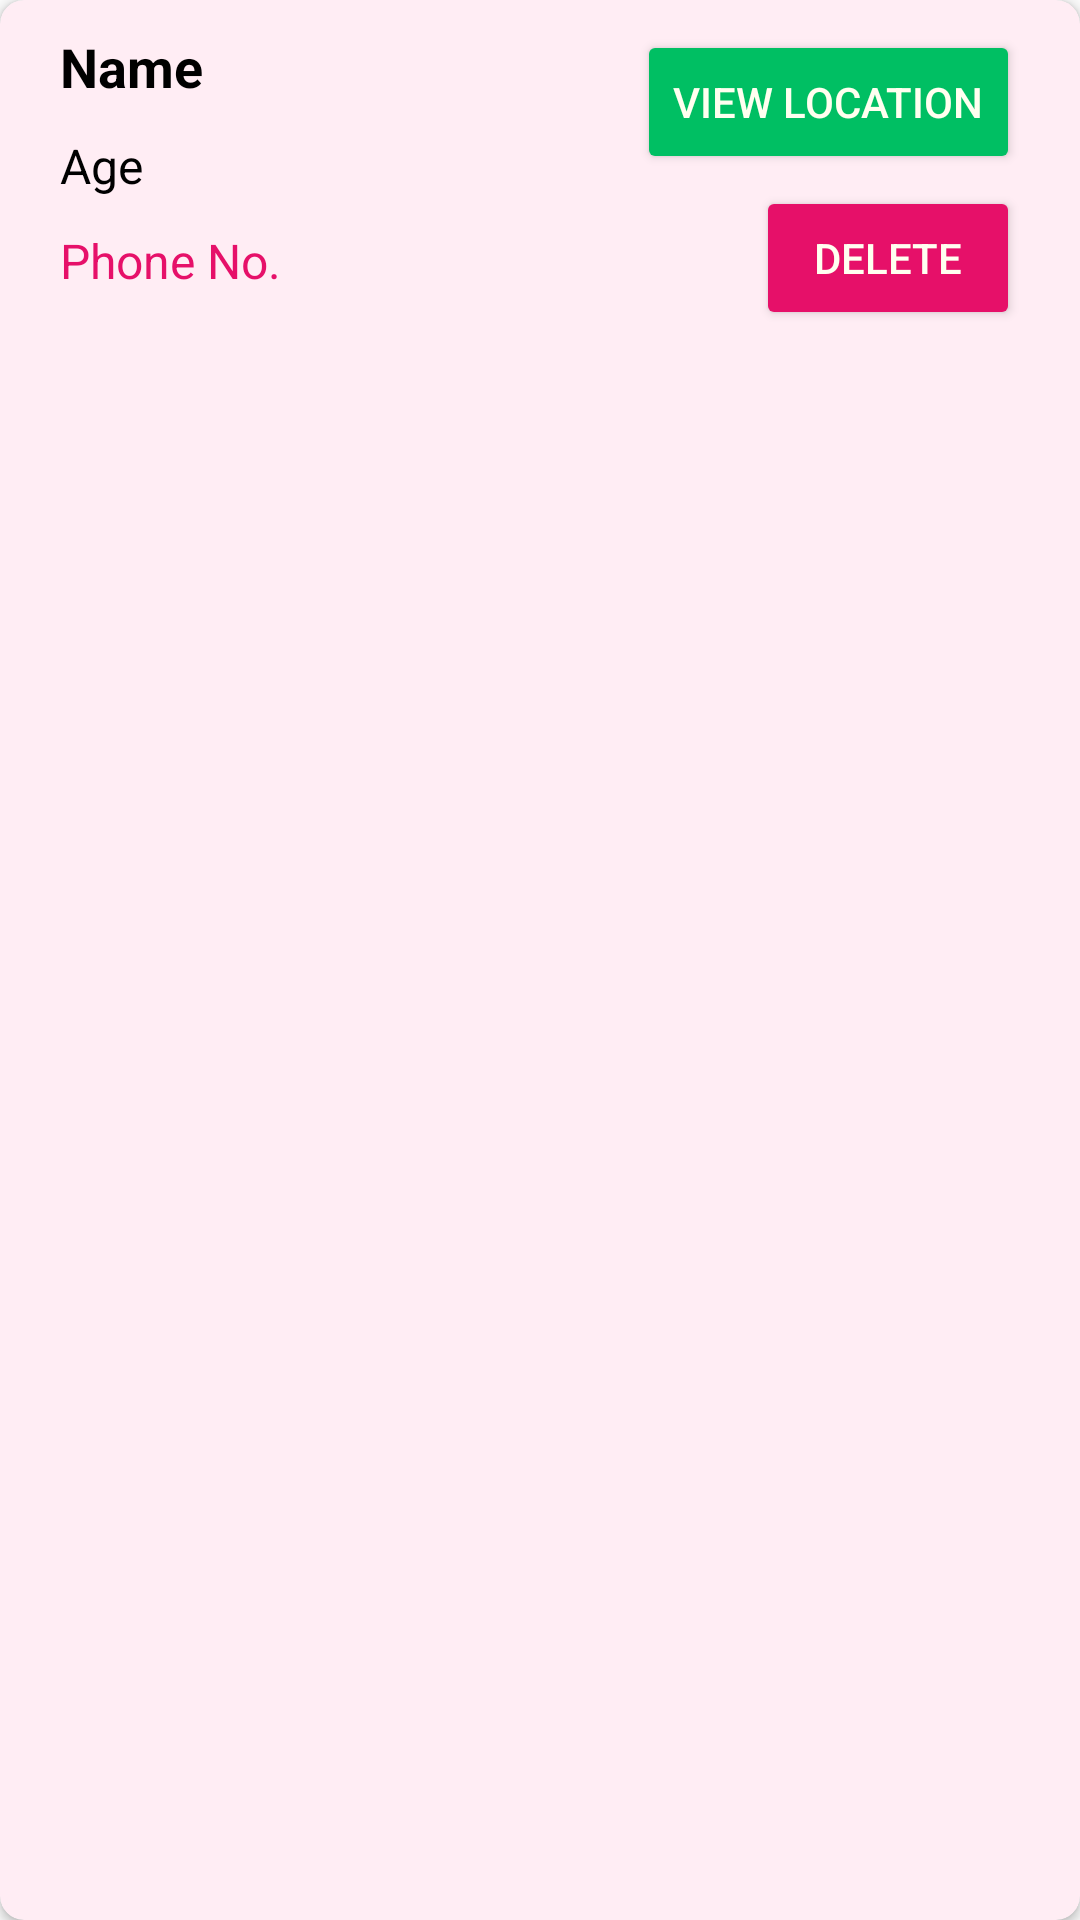

The Android layout XML behind this screen, and the referenced resources:
<!-- AndroidManifest.xml: application theme Theme.AlzPal -->
<!-- res/layout/card_saved_patients.xml -->
<?xml version="1.0" encoding="utf-8"?>
<androidx.cardview.widget.CardView
    xmlns:android="http://schemas.android.com/apk/res/android"
    xmlns:card_view="http://schemas.android.com/apk/res-auto"
    android:layout_width="match_parent"
    android:layout_height="wrap_content"
    android:layout_margin="8dp"
    android:padding="16dp"
    card_view:cardElevation="2dp"
    card_view:cardCornerRadius="8dp"
    android:backgroundTint="@color/pink">

    <RelativeLayout
        android:layout_width="match_parent"
        android:layout_height="120dp">

        <TextView
            android:id="@+id/textViewName"
            android:layout_width="wrap_content"
            android:layout_height="wrap_content"
            android:layout_marginStart="20dp"
            android:layout_marginTop="10dp"
            android:text="@string/name"
            android:textColor="@color/black"
            android:textSize="18sp"
            android:textStyle="bold" />

        <TextView
            android:id="@+id/textViewAge"
            android:layout_width="wrap_content"
            android:layout_height="wrap_content"
            android:layout_below="@id/textViewName"
            android:layout_marginStart="20dp"
            android:layout_marginTop="10dp"
            android:text="@string/age"
            android:textColor="@color/black"
            android:textSize="16sp" />

        <TextView
            android:id="@+id/textViewNumber"
            android:layout_width="wrap_content"
            android:layout_height="wrap_content"
            android:layout_below="@id/textViewAge"
            android:layout_marginStart="20dp"
            android:layout_marginTop="10dp"
            android:text="@string/phone_no"
            android:textColor="@color/magentapink"
            android:textSize="16sp" />

        <Button
            android:id="@+id/buttonViewLocation"
            android:layout_width="wrap_content"
            android:layout_height="wrap_content"
            android:layout_alignParentTop="true"
            android:layout_alignParentEnd="true"
            android:layout_marginTop="10dp"
            android:layout_marginEnd="20dp"
            android:layout_marginBottom="10dp"
            android:backgroundTint="#00BF63"
            android:text="@string/view_location"
            android:textColor="@color/ivory" />

        <Button
            android:id="@+id/buttonDelete"
            android:layout_width="wrap_content"
            android:layout_height="wrap_content"
            android:layout_alignParentEnd="true"
            android:layout_alignParentBottom="true"
            android:layout_marginEnd="20dp"
            android:layout_marginBottom="10dp"
            android:backgroundTint="@color/magentapink"
            android:text="@string/delete"
            android:textColor="@color/ivory" />

    </RelativeLayout>

</androidx.cardview.widget.CardView>
<!-- resources referenced by this layout -->
<resources>
  <color name="black">#FF000000</color>
  <color name="ivory">#FFFFF0</color>
  <color name="magentapink">#E61069</color>
  <color name="pink">#FFEDF4</color>
  <string name="age">Age</string>
  <string name="delete">Delete</string>
  <string name="name">Name</string>
  <string name="phone_no">Phone No.</string>
  <string name="view_location">View Location</string>
  <style name="Theme.AlzPal" parent="Base.Theme.AlzPal" />
  <style name="Base.Theme.AlzPal" parent="Theme.AppCompat.Light.NoActionBar">
      </style>
</resources>
